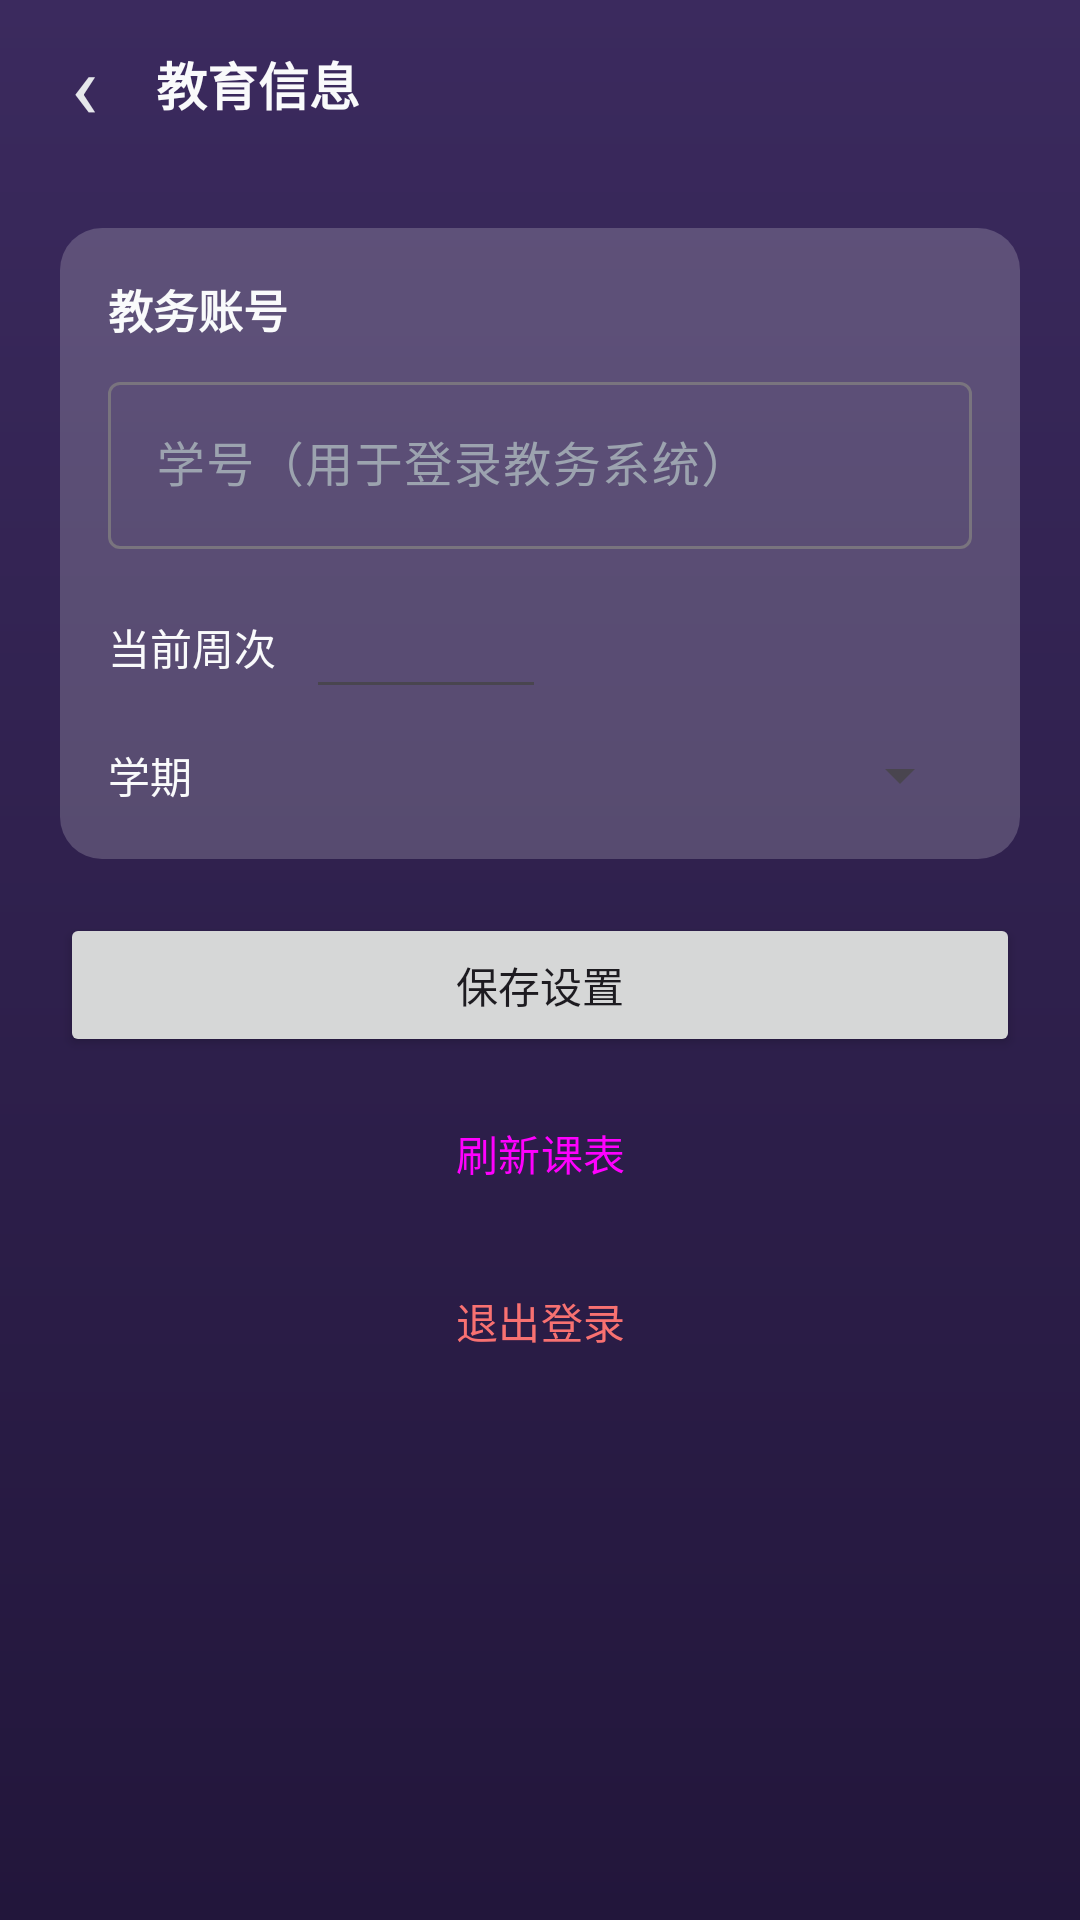

Write the Android layout XML for this screen, with the resource values it uses.
<!-- AndroidManifest.xml: application theme Theme.NusttiTimetable -->
<!-- res/layout/activity_education.xml -->
<?xml version="1.0" encoding="utf-8"?>
<LinearLayout xmlns:android="http://schemas.android.com/apk/res/android"
    android:layout_width="match_parent"
    android:layout_height="match_parent"
    android:orientation="vertical"
    android:background="@drawable/bg_about_window">

    
    <LinearLayout
        android:layout_width="match_parent"
        android:layout_height="56dp"
        android:gravity="center_vertical"
        android:orientation="horizontal"
        android:paddingStart="4dp"
        android:paddingEnd="16dp">

        <TextView
            android:id="@+id/btnBack"
            android:layout_width="48dp"
            android:layout_height="48dp"
            android:gravity="center"
            android:text="‹"
            android:textSize="30sp"
            android:textColor="#E5E7EB"
            android:clickable="true"
            android:focusable="true"
            android:background="?attr/selectableItemBackgroundBorderless" />

        <TextView
            android:layout_width="0dp"
            android:layout_height="wrap_content"
            android:layout_weight="1"
            android:text="教育信息"
            android:textSize="17sp"
            android:textStyle="bold"
            android:textColor="#F9FAFB" />
    </LinearLayout>

    <ScrollView
        android:layout_width="match_parent"
        android:layout_height="0dp"
        android:layout_weight="1"
        android:fillViewport="true">

        <LinearLayout
            android:layout_width="match_parent"
            android:layout_height="wrap_content"
            android:orientation="vertical"
            android:padding="20dp">

            
            <LinearLayout
                android:layout_width="match_parent"
                android:layout_height="wrap_content"
                android:background="@drawable/bg_about_card"
                android:orientation="vertical"
                android:padding="16dp">

                <TextView
                    android:layout_width="wrap_content"
                    android:layout_height="wrap_content"
                    android:text="教务账号"
                    android:textColor="#F9FAFB"
                    android:textSize="15sp"
                    android:textStyle="bold" />

                <com.google.android.material.textfield.TextInputLayout
                    android:layout_width="match_parent"
                    android:layout_height="wrap_content"
                    android:layout_marginTop="8dp"
                    android:hint="学号（用于登录教务系统）"
                    android:textColorHint="#9CA3AF">

                    <com.google.android.material.textfield.TextInputEditText
                        android:id="@+id/etStudentId"
                        android:layout_width="match_parent"
                        android:layout_height="wrap_content"
                        android:inputType="text"
                        android:singleLine="true"
                        android:textColor="#F9FAFB" />
                </com.google.android.material.textfield.TextInputLayout>

                <LinearLayout
                    android:layout_width="match_parent"
                    android:layout_height="wrap_content"
                    android:layout_marginTop="12dp"
                    android:gravity="center_vertical"
                    android:orientation="horizontal">

                    <TextView
                        android:layout_width="wrap_content"
                        android:layout_height="wrap_content"
                        android:text="当前周次"
                        android:textColor="#F9FAFB"
                        android:textSize="14sp" />

                    <EditText
                        android:id="@+id/etWeek"
                        android:layout_width="80dp"
                        android:layout_height="wrap_content"
                        android:layout_marginStart="10dp"
                        android:inputType="number"
                        android:singleLine="true"
                        android:textColor="#F9FAFB" />

                    <TextView
                        android:id="@+id/tvWeekRange"
                        android:layout_width="0dp"
                        android:layout_height="wrap_content"
                        android:layout_marginStart="10dp"
                        android:layout_weight="1"
                        android:textColor="#9CA3AF"
                        android:textSize="12sp" />
                </LinearLayout>

                <LinearLayout
                    android:layout_width="match_parent"
                    android:layout_height="wrap_content"
                    android:layout_marginTop="10dp"
                    android:gravity="center_vertical"
                    android:orientation="horizontal">

                    <TextView
                        android:layout_width="wrap_content"
                        android:layout_height="wrap_content"
                        android:text="学期"
                        android:textColor="#F9FAFB"
                        android:textSize="14sp" />

                    <Spinner
                        android:id="@+id/spTerm"
                        android:layout_width="0dp"
                        android:layout_height="wrap_content"
                        android:layout_marginStart="10dp"
                        android:layout_weight="1" />
                </LinearLayout>
            </LinearLayout>

            <Button
                android:id="@+id/btnSave"
                android:layout_width="match_parent"
                android:layout_height="wrap_content"
                android:layout_marginTop="18dp"
                android:text="@string/action_save"
                android:textAllCaps="false" />

            <Button
                android:id="@+id/btnRefresh"
                style="?attr/materialButtonOutlinedStyle"
                android:layout_width="match_parent"
                android:layout_height="wrap_content"
                android:layout_marginTop="8dp"
                android:text="@string/action_refresh"
                android:textAllCaps="false" />

            <Button
                android:id="@+id/btnLogout"
                style="?attr/materialButtonOutlinedStyle"
                android:layout_width="match_parent"
                android:layout_height="wrap_content"
                android:layout_marginTop="8dp"
                android:text="@string/action_logout"
                android:textAllCaps="false"
                android:textColor="#F87171" />
        </LinearLayout>
    </ScrollView>
</LinearLayout>
<!-- resources referenced by this layout -->
<resources>
  <!-- drawable bg_about_card (drawable) -->
  <?xml version="1.0" encoding="utf-8"?>
  <shape xmlns:android="http://schemas.android.com/apk/res/android">
      <solid android:color="#30FFFFFF" />
      <corners android:radius="14dp" />
  </shape>
  <!-- drawable bg_about_window (drawable) -->
  <?xml version="1.0" encoding="utf-8"?>
  <shape xmlns:android="http://schemas.android.com/apk/res/android">
      <gradient
          android:angle="270"
          android:startColor="#3B2A5E"
          android:endColor="#22163B" />
  </shape>
  <string name="action_logout">退出登录</string>
  <string name="action_refresh">刷新课表</string>
  <string name="action_save">保存设置</string>
  <style name="Theme.NusttiTimetable" parent="Theme.Material3.DayNight.NoActionBar">
          <item name="colorPrimary">@color/brand</item>
          <item name="colorPrimaryDark">@color/brand_dark</item>
          <item name="colorOnPrimary">@color/white</item>
          <item name="android:statusBarColor" tools:targetApi="l">@color/brand_dark</item>
      </style>
  <color name="brand">#1D4ED8</color>
  <color name="brand_dark">#0F172A</color>
  <color name="white">#FFFFFFFF</color>
</resources>
